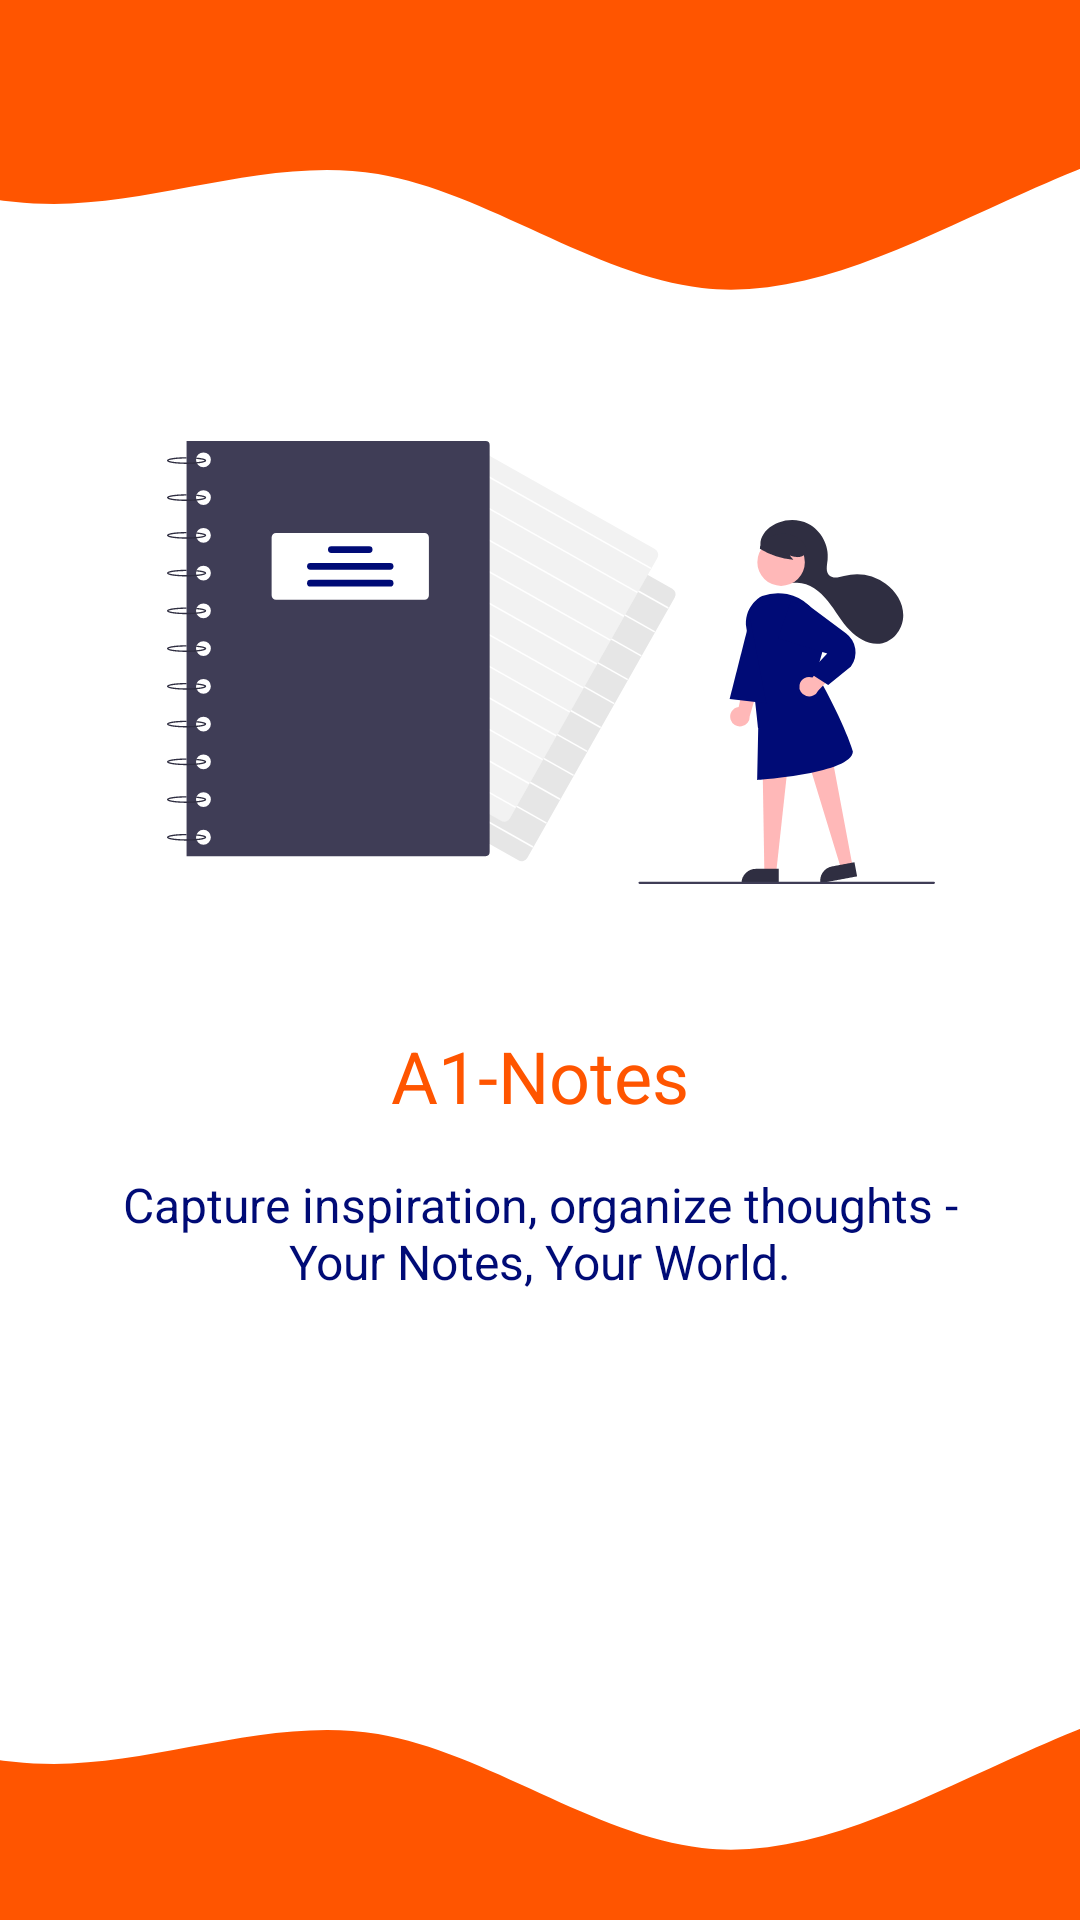

Here is an Android app screen rendered from its layout file. Give the layout XML and the strings, colors and styles it references.
<!-- AndroidManifest.xml: application theme Theme.A1Notes -->
<!-- res/layout/activity_intro_screen.xml -->
<?xml version="1.0" encoding="utf-8"?>
<androidx.constraintlayout.widget.ConstraintLayout xmlns:android="http://schemas.android.com/apk/res/android"
    xmlns:app="http://schemas.android.com/apk/res-auto"
    xmlns:tools="http://schemas.android.com/tools"
    android:layout_width="match_parent"
    android:layout_height="match_parent"
    tools:context=".view.IntroScreen">

    <TextView
        android:id="@+id/txtLoginSubHeader"
        style="@style/TextAppearance.AppCompat.Subhead"
        android:layout_width="wrap_content"
        android:layout_height="wrap_content"
        android:gravity="center_horizontal"
        android:paddingStart="30dp"
        android:paddingEnd="30dp"
        android:text="Capture inspiration, organize thoughts - Your Notes, Your World."
        android:textAlignment="center"
        android:textColor="@color/dark_blue"
        app:layout_constraintBottom_toBottomOf="parent"
        app:layout_constraintEnd_toEndOf="parent"
        app:layout_constraintStart_toStartOf="parent"
        app:layout_constraintTop_toTopOf="parent"
        app:layout_constraintVertical_bias="0.652" />

    <TextView
        android:id="@+id/txtLoginHeader"
        style="@style/TextAppearance.AppCompat.Headline"
        android:layout_width="wrap_content"
        android:layout_height="wrap_content"
        android:textColor="@color/orange"
        android:text="A1-Notes"
        android:layout_marginBottom="16dp"
        app:layout_constraintBottom_toTopOf="@+id/txtLoginSubHeader"
        app:layout_constraintEnd_toEndOf="parent"
        app:layout_constraintStart_toStartOf="parent" />

    <ImageView
        android:id="@+id/imageView3"
        android:layout_width="0dp"
        android:layout_height="120dp"
        android:scaleType="centerCrop"
        app:layout_constraintEnd_toEndOf="parent"
        app:layout_constraintStart_toStartOf="parent"
        app:layout_constraintTop_toTopOf="parent"
        app:srcCompat="@drawable/wavedup" />


    <ImageView
        android:id="@+id/imageView"
        android:layout_width="256dp"
        android:layout_height="227dp"
        android:layout_marginBottom="8dp"
        android:src="@drawable/ic_intro"
        app:layout_constraintBottom_toTopOf="@+id/txtLoginHeader"
        app:layout_constraintEnd_toEndOf="parent"
        app:layout_constraintHorizontal_bias="0.535"
        app:layout_constraintStart_toStartOf="parent" />

    <ImageView
        android:layout_width="0dp"
        android:layout_height="120dp"
        android:scaleType="centerCrop"
        android:src="@drawable/wavedown"
        app:layout_constraintBottom_toBottomOf="parent"
        app:layout_constraintEnd_toEndOf="parent"
        app:layout_constraintStart_toStartOf="parent" />


</androidx.constraintlayout.widget.ConstraintLayout>
<!-- resources referenced by this layout -->
<resources>
  <color name="dark_blue">#000b76</color>
  <color name="orange">#FF5500</color>
  <!-- drawable ic_intro: vector/xml drawable (drawable, 11817 chars, omitted) -->
  <!-- drawable wavedown (drawable) -->
  <vector xmlns:android="http://schemas.android.com/apk/res/android"
      android:width="1440dp"
      android:height="320dp"
      android:viewportWidth="1440"
      android:viewportHeight="320">
    <path
        android:pathData="M0,96L48,117.3C96,139 192,181 288,181.3C384,181 480,139 576,154.7C672,171 768,245 864,256C960,267 1056,213 1152,170.7C1248,128 1344,96 1392,80L1440,64L1440,320L1392,320C1344,320 1248,320 1152,320C1056,320 960,320 864,320C768,320 672,320 576,320C480,320 384,320 288,320C192,320 96,320 48,320L0,320Z"
        android:fillColor="#ff5500"/>
  </vector>
  <!-- drawable wavedup (drawable) -->
  <vector xmlns:android="http://schemas.android.com/apk/res/android"
      android:width="1440dp"
      android:height="320dp"
      android:viewportWidth="1440"
      android:viewportHeight="320">
    <path
        android:pathData="M0,96L48,117.3C96,139 192,181 288,181.3C384,181 480,139 576,154.7C672,171 768,245 864,256C960,267 1056,213 1152,170.7C1248,128 1344,96 1392,80L1440,64L1440,0L1392,0C1344,0 1248,0 1152,0C1056,0 960,0 864,0C768,0 672,0 576,0C480,0 384,0 288,0C192,0 96,0 48,0L0,0Z"
        android:fillColor="#ff5500"/>
  </vector>
  <style name="Theme.A1Notes" parent="Base.Theme.A1Notes" />
  <style name="Base.Theme.A1Notes" parent="Theme.MaterialComponents.DayNight.DarkActionBar">
          
          <item name="colorPrimary">@color/orange</item>
          <item name="colorPrimaryVariant">@color/orange</item>
          <item name="colorOnPrimary">@color/white</item>
          
          <item name="colorSecondary">@color/orange</item>
          <item name="colorSecondaryVariant">@color/orange</item>
          <item name="colorOnSecondary">@color/black</item>
          
          <item name="android:statusBarColor">?attr/colorPrimaryVariant</item>
      </style>
  <color name="white">#FFFFFFFF</color>
  <color name="black">#FF000000</color>
</resources>
